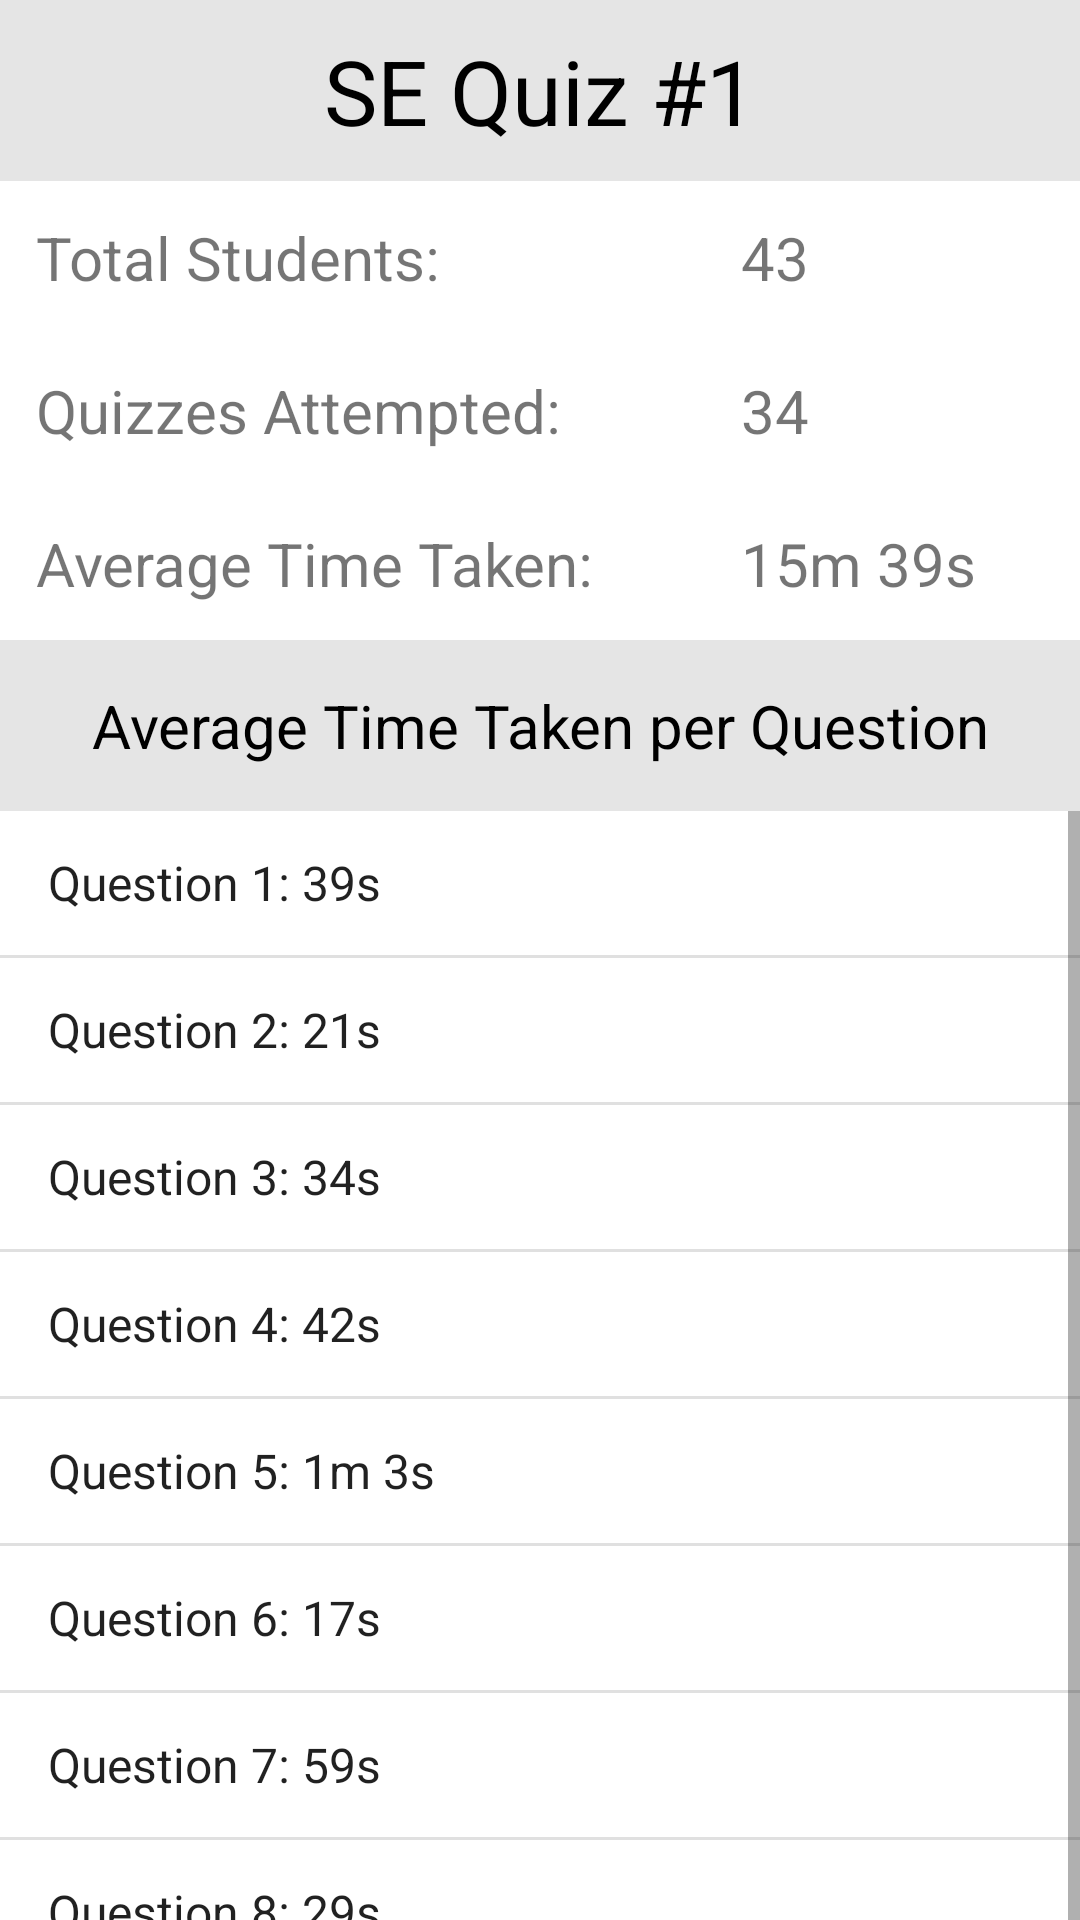

Android layout source for this screen:
<!-- AndroidManifest.xml: application theme Theme.OnlineQuizSystem -->
<!-- res/layout/activity_instructor_quiz_feedback.xml -->
<?xml version="1.0" encoding="utf-8"?>
<androidx.constraintlayout.widget.ConstraintLayout xmlns:android="http://schemas.android.com/apk/res/android"
    xmlns:app="http://schemas.android.com/apk/res-auto"
    xmlns:tools="http://schemas.android.com/tools"
    android:layout_width="match_parent"
    android:layout_height="match_parent"
    tools:context=".InstructorQuizFeedbackActivity">

    <com.google.android.material.textview.MaterialTextView
        android:id="@+id/quiz_feedback_quiz_title"
        android:layout_width="match_parent"
        android:layout_height="wrap_content"
        android:background="#1A000000"
        android:padding="10dp"
        android:text="SE Quiz #1"
        android:textAlignment="center"
        android:textColor="@color/black"
        android:textSize="30sp"
        app:layout_constraintTop_toTopOf="parent" />

    <androidx.appcompat.widget.LinearLayoutCompat
        android:id="@+id/quiz_feedback_ll1"
        android:layout_width="match_parent"
        android:layout_height="wrap_content"
        android:orientation="horizontal"
        android:padding="12dp"
        app:layout_constraintTop_toBottomOf="@id/quiz_feedback_quiz_title">

        <com.google.android.material.textview.MaterialTextView
            android:layout_width="0dp"
            android:layout_height="match_parent"
            android:layout_weight=".7"
            android:text="Total Students:"
            android:textSize="20dp" />

        <com.google.android.material.textview.MaterialTextView
            android:id="@+id/instructor_quiz_feedback_total_students"
            android:layout_width="0dp"
            android:layout_height="match_parent"
            android:layout_weight=".3"
            android:text="43"
            android:textSize="20sp" />

    </androidx.appcompat.widget.LinearLayoutCompat>

    <androidx.appcompat.widget.LinearLayoutCompat
        android:id="@+id/quiz_feedback_ll2"
        android:layout_width="match_parent"
        android:layout_height="wrap_content"
        android:orientation="horizontal"
        android:padding="12dp"
        app:layout_constraintTop_toBottomOf="@id/quiz_feedback_ll1">

        <com.google.android.material.textview.MaterialTextView
            android:layout_width="0dp"
            android:layout_height="match_parent"
            android:layout_weight=".7"
            android:text="Quizzes Attempted:"
            android:textSize="20dp" />

        <com.google.android.material.textview.MaterialTextView
            android:id="@+id/instructor_quiz_feedback_quizzes_attempted"
            android:layout_width="0dp"
            android:layout_height="match_parent"
            android:layout_weight=".3"
            android:text="34"
            android:textSize="20sp" />

    </androidx.appcompat.widget.LinearLayoutCompat>

    <androidx.appcompat.widget.LinearLayoutCompat
        android:id="@+id/quiz_feedback_ll3"
        android:layout_width="match_parent"
        android:layout_height="wrap_content"
        android:orientation="horizontal"
        android:padding="12dp"
        app:layout_constraintTop_toBottomOf="@id/quiz_feedback_ll2">

        <com.google.android.material.textview.MaterialTextView
            android:layout_width="0dp"
            android:layout_height="match_parent"
            android:layout_weight=".7"
            android:text="Average Time Taken:"
            android:textSize="20dp" />

        <com.google.android.material.textview.MaterialTextView
            android:id="@+id/instructor_quiz_feedback_average_time_taken"
            android:layout_width="0dp"
            android:layout_height="match_parent"
            android:layout_weight=".3"
            android:text="15m 39s"
            android:textSize="20sp" />

    </androidx.appcompat.widget.LinearLayoutCompat>

    <com.google.android.material.textview.MaterialTextView
        android:id="@+id/quiz_feedback_quiz_subtitle"
        android:layout_width="match_parent"
        android:layout_height="wrap_content"
        android:background="#1A000000"
        android:padding="15dp"
        android:text="Average Time Taken per Question"
        android:textAlignment="center"
        android:textColor="@color/black"
        android:textSize="20sp"
        app:layout_constraintTop_toBottomOf="@id/quiz_feedback_ll3" />

    <ListView
        android:id="@+id/instructor_quiz_feedback_question_time_list"
        android:layout_width="match_parent"
        android:layout_height="wrap_content"
        android:entries="@array/temp_array"
        app:layout_constraintTop_toBottomOf="@id/quiz_feedback_quiz_subtitle" />

</androidx.constraintlayout.widget.ConstraintLayout>
<!-- resources referenced by this layout -->
<resources>
  <string-array name="temp_array">
          <item>Question 1:    39s</item>
          <item>Question 2:    21s</item>
          <item>Question 3:    34s</item>
          <item>Question 4:    42s</item>
          <item>Question 5:    1m 3s</item>
          <item>Question 6:    17s</item>
          <item>Question 7:    59s</item>
          <item>Question 8:    29s</item>
          <item>Question 9:    33s</item>
          <item>Question 10:   14s</item>
          <item>Question 11:   26s</item>
          <item>Question 12:   51s</item>
          <item>Question 13:   2m 01s</item>
          <item>Question 14:   55s</item>
          <item>Question 15:   33s</item>
          <item>Question 16:   24s</item>
      </string-array>
  <color name="black">#FF000000</color>
  <style name="Theme.OnlineQuizSystem" parent="Theme.MaterialComponents.DayNight.DarkActionBar">
          
          <item name="colorPrimary">@color/purple_500</item>
          <item name="colorPrimaryVariant">@color/purple_700</item>
          <item name="colorOnPrimary">@color/white</item>
          
          <item name="colorSecondary">@color/teal_200</item>
          <item name="colorSecondaryVariant">@color/teal_700</item>
          <item name="colorOnSecondary">@color/black</item>
          
          <item name="android:statusBarColor" tools:targetApi="l">?attr/colorPrimaryVariant</item>
          
      </style>
  <color name="purple_500">#FF6200EE</color>
  <color name="purple_700">#FF3700B3</color>
  <color name="white">#FFFFFFFF</color>
  <color name="teal_200">#FF03DAC5</color>
  <color name="teal_700">#FF018786</color>
</resources>
